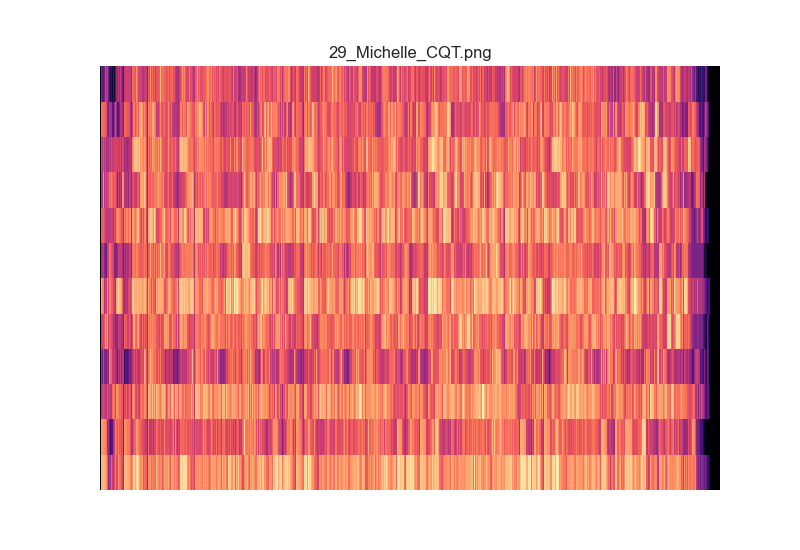

The table this chart was drawn from, first rows:
3.687574386495029715e-05, 4.068587919303302727e-05, 3.851647990829585081e-05, 3.925782371297318333e-05, 3.802429765415266208e-05, 4.150231306521873795e-05, 3.748795590405907565e-05, 4.155762513759442235e-05, 1.901519969625261197e+01, 4.623009752025796359e+01, 4.708817482854441039e+01, 4.968224365861384939e+01, 4.856482578312787268e+01, 4.596614635892510137e+01, 4.306840334245380575e+01, 4.298230378248327810e+01, 4.123169368063309292e+01, 3.844260591045176056e+01, 3.767973207903435906e+01, 4.010104926889635379e+01, 5.625820585295371501e+01, 4.949004623322620944e+01, 4.822591033289829454e+01, 4.688457861799303572e+01
3.638752917478770455e-05, 3.108640168623594334e-05, 3.947902722586050850e-05, 3.022582964208160664e-05, 3.516367541064653482e-05, 3.655065815252449166e-05, 3.479823775292432357e-05, 3.641201914610653757e-05, 1.541381987066817238e+01, 3.540231566927177909e+01, 3.012960683942749895e+01, 2.865038070517258717e+01, 2.842944890521435042e+01, 2.743047427862990162e+01, 2.665469556137551876e+01, 2.641533415082055924e+01, 2.621003946815795516e+01, 2.551314336384572812e+01, 2.486447933502344654e+01, 2.062427744446051037e+01, 2.342917543669243230e+01, 2.287612104297761562e+01, 2.356219904179578251e+01, 2.125651694496453814e+01
4.462371450147198810e-05, 4.918853984595133880e-05, 4.253351796779709264e-05, 3.996827424381110572e-05, 4.615625384082455690e-05, 4.078205831424326253e-05, 5.223922790742679625e-05, 4.363907576200376027e-05, 5.140732553337824307e+00, 6.465047796332638264e+00, 3.352694656957856179e+00, 2.801362519456262135e+00, 3.137610701463379836e+00, 2.966930854865022393e+00, 2.588712772262909301e+00, 2.950791128122113083e+00, 3.050824661487907985e+00, 2.938957193462174988e+00, 2.972903260481502663e+00, 2.247538085837899935e+00, 3.424996120457152848e+00, 3.731761331214725974e+00, 4.622677829518170078e+00, 2.696319584407048442e+00
4.589095257629844933e-05, 3.554777607444676224e-05, 3.544688935529712883e-05, 4.300930358387125216e-05, 4.250228656983091511e-05, 3.846598605022141933e-05, 4.484820947513354329e-05, 3.809600745007356027e-05, 6.230160362628756748e-02, 6.013807718760077331e-02, 1.628903278157338430e-01, 1.275431566344682022e+00, 1.046125064786303405e+00, 7.283503169933234211e-01, 5.174200563083526383e-01, 4.773006016953498243e-01, 3.684255833517918743e-01, 3.010935341422373290e-01, 2.872570230394994595e-01, 1.770044406800150016e-01, 2.315561212639714928e+00, 3.750609858530864038e+00, 3.803404003667936628e+00, 3.025380782902535870e+00
4.677306500987852384e-05, 4.410217261411065993e-05, 4.658222439075399306e-05, 4.481073711821771416e-05, 4.717954415937788016e-05, 4.627262626203450680e-05, 4.786440307435668924e-05, 5.002174511267302629e-05, 2.600812985046057069e-01, 2.630973662081347086e+00, 2.532738695861480593e+00, 3.654389800484364681e+00, 4.373046547156397068e+00, 4.284213487946008314e+00, 4.193808134663046694e+00, 4.226100707630006781e+00, 3.813966137462333261e+00, 3.057108551092476922e+00, 2.428990629460409334e+00, 1.977036396878481650e+00, 4.537250310226310646e+00, 6.470682942986249131e+00, 5.000347469221726904e+00, 5.079271606927092897e+00
4.559832215852981259e-05, 4.617732953073626411e-05, 5.298765075580869565e-05, 5.072155253518498876e-05, 4.811927951716424767e-05, 4.571558643553865777e-05, 4.776064984606345244e-05, 4.770912921846167553e-05, 8.367707976930477187e+00, 2.999846831279475268e+01, 3.095537622662875776e+01, 3.367536911665510502e+01, 3.414890655798546248e+01, 3.294294022207925821e+01, 2.787357685637176274e+01, 2.522607511978811701e+01, 2.195503425790657559e+01, 1.666923657794579228e+01, 1.042241341006074329e+01, 4.550685292399771598e+00, 8.258617235254959610e+00, 1.270231128129408305e+01, 1.626383100826078731e+01, 1.701322466978779602e+01
5.137476001271014143e-05, 5.315555911123498662e-05, 5.009901421440334543e-05, 5.681783730613459147e-05, 3.988289992515605081e-05, 4.929114677334228592e-05, 4.737702219510859543e-05, 5.128199732248560892e-05, 2.220265207258099172e-01, 6.823235904652138473e-01, 1.140804984975907876e+00, 1.450991022622649007e+00, 1.888006716771567506e+00, 2.094106385616706145e+00, 2.183337171368211038e+00, 2.074962303190964086e+00, 1.734671386872154608e+00, 1.438667419418178106e+00, 9.530503626872010026e-01, 2.779916230407447619e-01, 1.247561989209320821e+00, 2.674041239393202485e+00, 2.644758533432540748e+00, 3.143371751949810999e+00
5.081423596888687787e-05, 5.287194279867183760e-05, 5.221368440016388446e-05, 5.611497780521224488e-05, 5.316043092605282931e-05, 5.580358870096534371e-05, 5.635732895810298838e-05, 5.090687736985606484e-05, 4.971384587226283180e+00, 1.234776395448469621e+01, 9.142458142097961371e+00, 8.399409919973221506e+00, 9.209277703238541335e+00, 8.521581323370364558e+00, 8.969424272274185483e+00, 8.438179176538465498e+00, 7.979090202413733124e+00, 7.407216741106211977e+00, 6.983347115461368659e+00, 4.492850541814752852e+00, 8.414248233268546429e+00, 9.820205571323914029e+00, 9.642304709254636563e+00, 9.918954850421282998e+00
2.769320198371039756e-05, 2.622863520303055567e-05, 2.892996455208775107e-05, 3.128049918788299743e-05, 2.713575247924179950e-05, 2.690437655827635313e-05, 2.396346819700522781e-05, 2.756984903422173255e-05, 3.588789565569309725e-01, 3.244654359184656833e+00, 2.593282687159342625e+00, 2.259037439582707751e+00, 2.083790761239431966e+00, 1.981968064395173590e+00, 1.845645803931962980e+00, 1.941257534145331309e+00, 1.939507500233246029e+00, 1.927301464430682731e+00, 1.829837276207088026e+00, 3.326699209869816709e+00, 6.076452520214719044e+00, 1.907017018834193678e+01, 2.170927717486545205e+01, 2.136916961938099391e+01
3.761271147941838147e-05, 3.090553424970846091e-05, 2.806176254562678867e-05, 3.027809180487805486e-05, 3.274939495474408151e-05, 3.305145163671125753e-05, 3.354665744446385343e-05, 3.456445304179005327e-05, 2.164646242899264106e+00, 3.795972918890295755e+00, 2.818517035337969823e+00, 4.677248880296683176e+00, 3.204085052911558318e+00, 3.268835092236683337e+00, 2.139096772033494354e+00, 2.482659038336971769e+00, 2.056599344331944579e+00, 1.887509052952576871e+00, 1.920346990171355239e+00, 1.254221660915263659e+00, 4.376211815236993985e+00, 5.429347290647186242e+00, 5.681681326709160373e+00, 5.692735778540312097e+00
2.920382218631741589e-05, 2.986645960979676298e-05, 3.198048734443123770e-05, 2.847854768912720894e-05, 2.842974336223261754e-05, 2.971704975850684134e-05, 3.635791395850999311e-05, 2.931998172669502914e-05, 1.623555127569705903e+01, 1.100161535409502989e+01, 1.322986999763827853e+01, 1.316470589247570189e+01, 1.322354388994928520e+01, 1.285858969634676541e+01, 1.279979808448520195e+01, 1.231237046592736561e+01, 1.162762789151896214e+01, 1.093072111145967540e+01, 1.090368848714704342e+01, 1.083991575343563873e+01, 1.054932401115474683e+01, 1.065181967287818843e+01, 1.045745049403388549e+01, 1.046506526442197860e+01
2.963724142198148417e-05, 3.327726396948393271e-05, 3.114430725286613329e-05, 2.907020492318958726e-05, 3.165470767459095712e-05, 3.219273421581404803e-05, 3.446961501312018170e-05, 3.370394943580665913e-05, 7.826609264204358041e-03, 7.323042672221411441e-03, 3.335789356155494101e-02, 6.753326733625452105e-01, 2.988968853751201582e-01, 2.632900050439257456e-01, 2.246445610084029654e-01, 2.262875847857366840e-01, 2.421017029376580643e-01, 2.486666636618689585e-01, 2.283085228853244386e-01, 6.681985975022466939e-02, 1.813274611510790613e-01, 2.859060424181078530e-01, 2.988798771733480741e-01, 3.837677772949688593e-01
